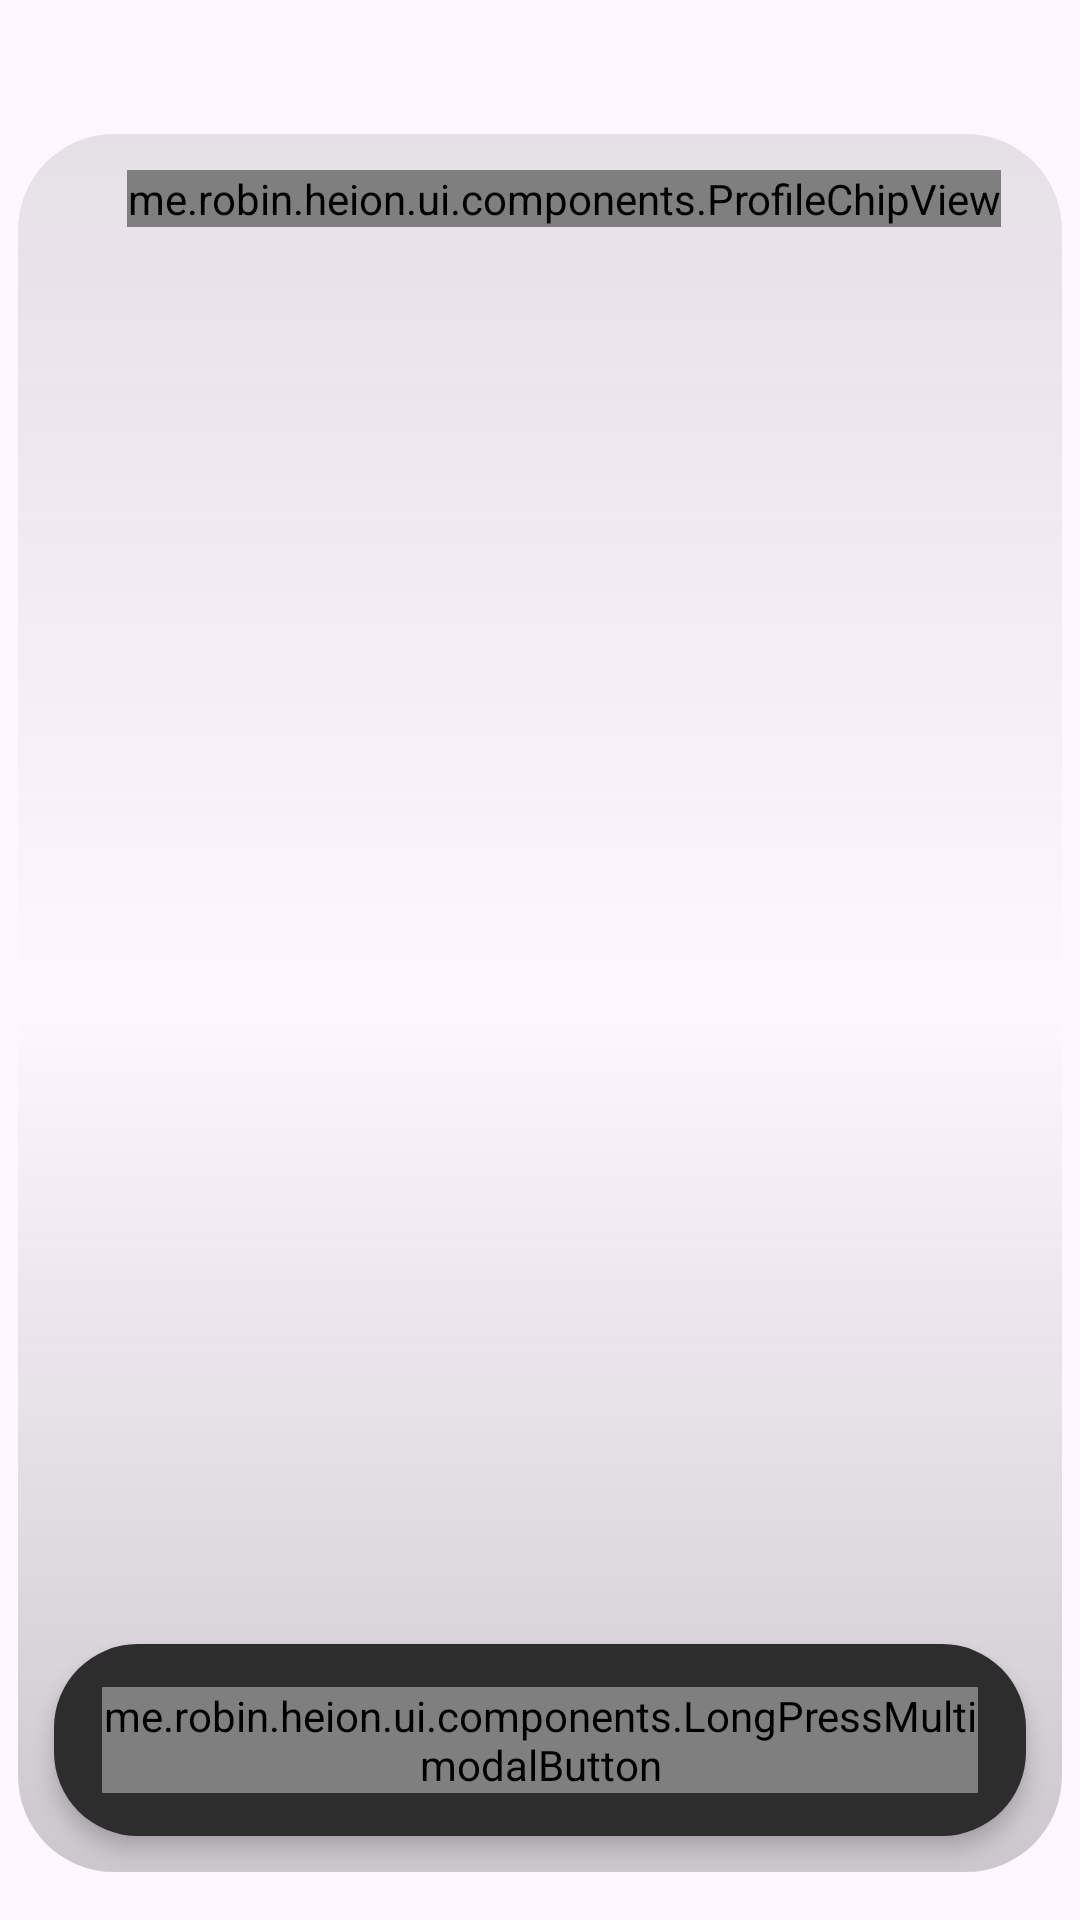

Write the Android layout XML for this screen, with the resource values it uses.
<!-- AndroidManifest.xml: application theme Theme.LocalAssistant -->
<!-- res/layout/overlay_main.xml -->
<?xml version="1.0" encoding="utf-8"?>
<androidx.constraintlayout.widget.ConstraintLayout xmlns:android="http://schemas.android.com/apk/res/android"
    xmlns:app="http://schemas.android.com/apk/res-auto"
    xmlns:tools="http://schemas.android.com/tools"
    android:id="@+id/rootContainer"
    android:layout_width="match_parent"
    android:layout_height="match_parent">

    <View
        android:id="@+id/scrimView"
        android:layout_width="0dp"
        android:layout_height="0dp"
        android:background="#B2626262"
        android:alpha="0"
        android:visibility="gone"
        app:layout_constraintBottom_toBottomOf="parent"
        app:layout_constraintEnd_toEndOf="parent"
        app:layout_constraintStart_toStartOf="parent"
        app:layout_constraintTop_toTopOf="parent" />

    <androidx.constraintlayout.widget.Guideline
        android:id="@+id/maxHeightGuideline"
        android:layout_width="wrap_content"
        android:layout_height="wrap_content"
        android:orientation="horizontal"
        app:layout_constraintGuide_percent="0.07" />

    <androidx.constraintlayout.widget.ConstraintLayout
        android:id="@+id/conversationContainer"
        android:layout_width="0dp"
        android:layout_height="0dp"
        android:layout_marginHorizontal="6dp"
        android:layout_marginBottom="16dp"
        android:background="@drawable/bg_chat_window_glass"
        android:clipToPadding="false"
        android:paddingTop="8dp"
        app:layout_constraintBottom_toBottomOf="parent"
        app:layout_constraintEnd_toEndOf="parent"
        app:layout_constraintStart_toStartOf="parent"
        app:layout_constraintTop_toTopOf="@id/maxHeightGuideline">

        <me.robin.heion.ui.components.ProfileChipView
            android:id="@+id/profileChip"
            android:layout_width="wrap_content"
            android:layout_height="wrap_content"
            android:layout_marginStart="16dp"
            android:layout_marginTop="4dp"
            app:layout_constraintEnd_toEndOf="parent"
            app:layout_constraintTop_toTopOf="parent"
            app:layout_constraintStart_toStartOf="parent" />

        <androidx.recyclerview.widget.RecyclerView
            android:id="@+id/messageList"
            android:layout_width="0dp"
            android:layout_height="0dp"
            android:clipToPadding="false"
            android:nestedScrollingEnabled="true"
            android:paddingTop="12dp"
            android:paddingBottom="8dp"
            android:visibility="gone"
            app:layout_constraintBottom_toTopOf="@id/inputBar"
            app:layout_constraintEnd_toEndOf="parent"
            app:layout_constraintStart_toStartOf="parent"
            app:layout_constraintTop_toBottomOf="@id/profileChip" />

        <LinearLayout
            android:id="@+id/inputBar"
            android:layout_width="0dp"
            android:layout_height="wrap_content"
            android:layout_marginHorizontal="12dp"
            android:layout_marginBottom="12dp"
            android:layout_marginTop="8dp"
            android:background="@drawable/bg_floating_bar"
            android:elevation="4dp"
            android:gravity="center_vertical"
            android:orientation="horizontal"
            android:paddingHorizontal="16dp"
            android:paddingVertical="12dp"
            app:layout_constraintBottom_toBottomOf="parent"
            app:layout_constraintEnd_toEndOf="parent"
            app:layout_constraintStart_toStartOf="parent">

            <me.robin.heion.ui.components.LongPressMultimodalButton
                android:id="@+id/btnMultimodal"
                android:layout_width="wrap_content"
                android:layout_height="wrap_content" />

            <EditText
                android:id="@+id/mainInput"
                android:layout_width="0dp"
                android:layout_height="wrap_content"
                android:layout_marginStart="12dp"
                android:layout_weight="1"
                android:autofillHints="none"
                android:background="@null"
                android:hint="Ask anything…"
                android:imeOptions="actionSend"
                android:inputType="textCapSentences"
                android:minHeight="40dp"
                android:paddingHorizontal="12dp"
                android:textColor="#F2F2F3"
                android:textColorHint="#5A5A68"
                android:textSize="15sp"
                tools:ignore="HardcodedText" />

            <ImageButton
                android:id="@+id/btnSend"
                android:layout_width="40dp"
                android:layout_height="40dp"
                android:layout_marginStart="8dp"
                android:background="@android:color/transparent"
                android:contentDescription="Send"
                android:padding="8dp"
                android:src="@android:drawable/ic_menu_send"
                android:visibility="gone"
                tools:ignore="HardcodedText" />

        </LinearLayout>

    </androidx.constraintlayout.widget.ConstraintLayout>

</androidx.constraintlayout.widget.ConstraintLayout>
<!-- resources referenced by this layout -->
<resources>
  <!-- drawable bg_chat_window_glass (drawable) -->
  <?xml version="1.0" encoding="utf-8"?>
  <shape xmlns:android="http://schemas.android.com/apk/res/android"
      android:shape="rectangle">
  
      <corners android:radius="32dp" />
  
      <gradient
          android:angle="90"
          android:startColor="#42404040"
          android:centerColor="#00373737"
          android:endColor="#1F343434" />
  
  </shape>
  <!-- drawable bg_floating_bar (drawable) -->
  <?xml version="1.0" encoding="utf-8"?>
  <shape xmlns:android="http://schemas.android.com/apk/res/android"
      android:shape="rectangle">
      <solid android:color="#2D2D2D" />
      <corners android:radius="28dp" />
  </shape>
  <style name="Theme.LocalAssistant" parent="Theme.Material3.DayNight.NoActionBar">
  
          <item name="android:statusBarColor">@android:color/black</item>
  
      </style>
</resources>
